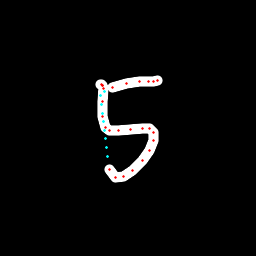

The file beside this chart, header and first rows:
x, y, hover, eod
100.9, 84.32, 0.0, 0.0
101.8, 84.63, 0.0, 0.0
102.7, 85.05, 0.0, 0.0
102.9, 85.34, 0.0, 0.0
103.1, 88.13, 0.0, 0.0
102.3, 101.3, 0.0, 0.0
102.2, 116.3, 0.0, 0.0
105.1, 127.1, 0.0, 0.0
109.4, 130.3, 0.0, 0.0
118.8, 130.6, 0.0, 0.0
131, 129.1, 0.0, 0.0
142.3, 128.4, 0.0, 0.0
150, 128.9, 0.0, 0.0
153.1, 132.5, 0.0, 0.0
153.1, 140.2, 0.0, 0.0
149.2, 150.4, 0.0, 0.0
142.1, 160.7, 0.0, 0.0
132.8, 170.7, 0.0, 0.0
123.8, 176.7, 0.0, 0.0
115.3, 177.3, 0.0, 0.0
109.7, 169.4, 0.0, 0.0
107.4, 156.3, 1.0, 0.0
106.4, 147.6, 1.0, 0.0
105.4, 139, 1.0, 0.0
104.4, 130.3, 1.0, 0.0
103.4, 121.7, 1.0, 0.0
102.4, 113, 1.0, 0.0
101.4, 104.3, 1.0, 0.0
100.4, 95.65, 1.0, 0.0
104.2, 91.38, 1.0, 0.0
112.8, 87.53, 0.0, 0.0
126.8, 83.42, 0.0, 0.0
139.1, 81.82, 0.0, 0.0
148, 81.69, 0.0, 0.0
154, 81.54, 0.0, 0.0
157.2, 80.61, 0.0, 1.0
